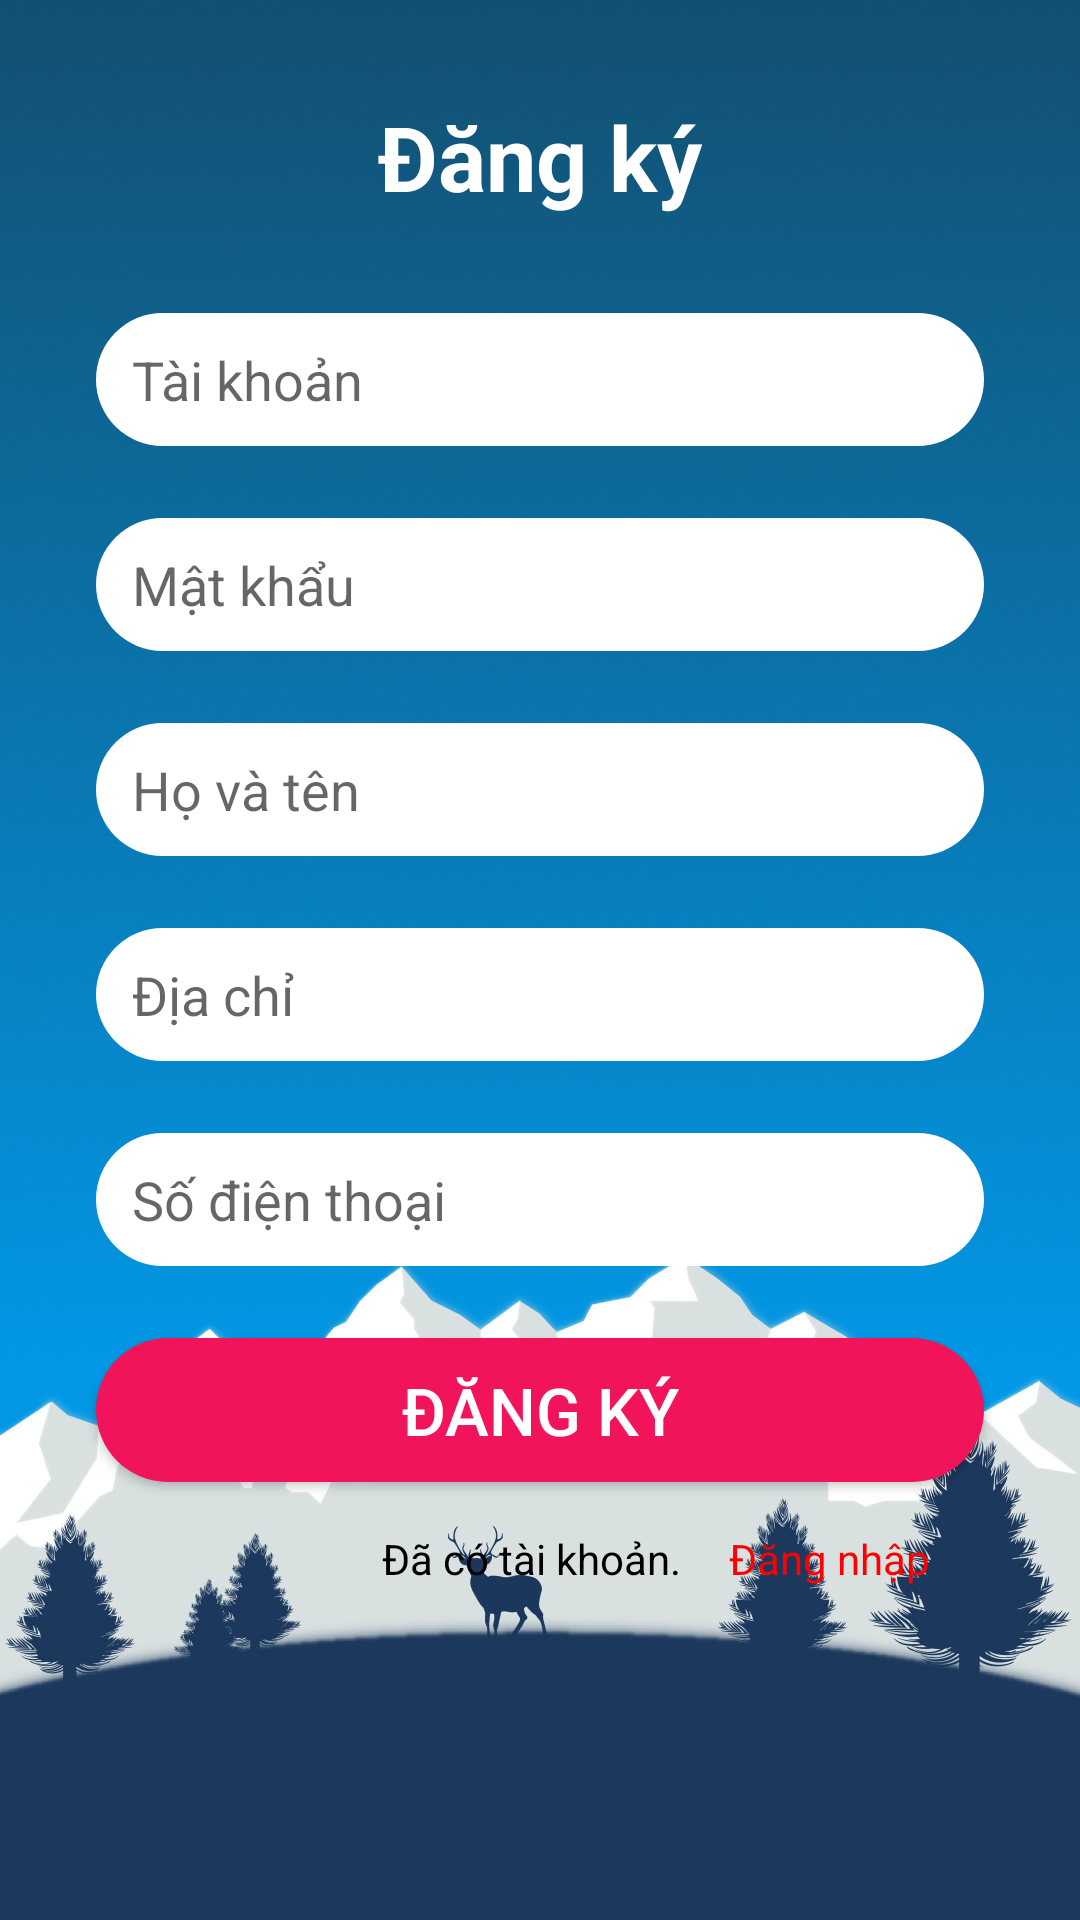

Produce the Android XML layout that renders to this screen, including the resource entries it uses.
<!-- AndroidManifest.xml: application theme Theme.Ngay_29_7_2021 -->
<!-- res/layout/activity_main.xml -->
<?xml version="1.0" encoding="utf-8"?>
<ScrollView xmlns:android="http://schemas.android.com/apk/res/android"
    xmlns:app="http://schemas.android.com/apk/res-auto"
    xmlns:tools="http://schemas.android.com/tools"
    android:layout_width="match_parent"
    android:layout_height="match_parent"
    android:background="@drawable/wall"
    tools:context=".DangKyActivity">

    <androidx.constraintlayout.widget.ConstraintLayout
        android:layout_width="match_parent"
        android:layout_height="match_parent">

        <EditText
            android:id="@+id/edt_dk_tentk"
            android:layout_width="0dp"
            android:layout_height="wrap_content"
            android:layout_marginStart="32dp"
            android:layout_marginTop="32dp"
            android:layout_marginEnd="32dp"
            android:background="@drawable/custom_edittext_1"
            android:ems="10"
            android:hint="Tài khoản"
            android:inputType="textPersonName"
            app:layout_constraintBottom_toTopOf="@+id/edt_dk_mk"
            app:layout_constraintEnd_toEndOf="parent"
            app:layout_constraintStart_toStartOf="parent"
            app:layout_constraintTop_toBottomOf="@+id/textView4" />

        <EditText
            android:id="@+id/edt_dk_mk"
            android:layout_width="0dp"
            android:layout_height="wrap_content"
            android:layout_marginStart="32dp"
            android:layout_marginTop="24dp"
            android:layout_marginEnd="32dp"
            android:ems="10"
            android:hint="Mật khẩu"
            android:background="@drawable/custom_edittext_1"
            android:inputType="textPassword"
            app:layout_constraintEnd_toEndOf="parent"
            app:layout_constraintHorizontal_bias="0.0"
            app:layout_constraintStart_toStartOf="parent"
            app:layout_constraintTop_toBottomOf="@+id/edt_dk_tentk" />

        <EditText
            android:id="@+id/edt_dk_hoten"
            android:layout_width="0dp"
            android:layout_height="wrap_content"
            android:layout_marginStart="32dp"
            android:layout_marginTop="24dp"
            android:layout_marginEnd="32dp"
            android:ems="10"
            android:hint="Họ và tên"
            android:background="@drawable/custom_edittext_1"
            android:inputType="textPersonName"
            app:layout_constraintEnd_toEndOf="parent"
            app:layout_constraintHorizontal_bias="0.0"
            app:layout_constraintStart_toStartOf="parent"
            app:layout_constraintTop_toBottomOf="@+id/edt_dk_mk" />

        <EditText
            android:id="@+id/edt_dk_diachi"
            android:layout_width="0dp"
            android:layout_height="wrap_content"
            android:layout_marginStart="32dp"
            android:layout_marginTop="24dp"
            android:layout_marginEnd="32dp"
            android:ems="10"
            android:hint="Địa chỉ"
            android:background="@drawable/custom_edittext_1"
            android:inputType="textPersonName"
            app:layout_constraintEnd_toEndOf="parent"
            app:layout_constraintHorizontal_bias="0.0"
            app:layout_constraintStart_toStartOf="parent"
            app:layout_constraintTop_toBottomOf="@+id/edt_dk_hoten" />

        <EditText
            android:id="@+id/edt_dk_sodt"
            android:layout_width="0dp"
            android:layout_height="wrap_content"
            android:layout_marginStart="32dp"
            android:layout_marginTop="24dp"
            android:layout_marginEnd="32dp"
            android:ems="10"
            android:hint="Số điện thoại"
            android:inputType="phone"
            android:background="@drawable/custom_edittext_1"
            app:layout_constraintEnd_toEndOf="parent"
            app:layout_constraintHorizontal_bias="0.0"
            app:layout_constraintStart_toStartOf="parent"
            app:layout_constraintTop_toBottomOf="@+id/edt_dk_diachi" />

        <Button
            android:id="@+id/btn_dangky"
            android:layout_width="0dp"
            android:layout_height="wrap_content"
            android:layout_marginTop="24dp"
            android:text="Đăng ký"
            android:textColor="@color/white"
            android:textSize="22dp"
            android:background="@drawable/custom_button_1"
            app:layout_constraintEnd_toEndOf="@+id/edt_dk_sodt"
            app:layout_constraintStart_toStartOf="@+id/edt_dk_sodt"
            app:layout_constraintTop_toBottomOf="@+id/edt_dk_sodt" />

        <TextView
            android:id="@+id/textView"
            android:layout_width="wrap_content"
            android:layout_height="wrap_content"
            android:layout_marginTop="16dp"
            android:layout_marginBottom="32dp"
            android:text="Đã có tài khoản."
            android:textColor="#000"
            app:layout_constraintBottom_toBottomOf="parent"
            app:layout_constraintEnd_toEndOf="@+id/btn_dangky"
            app:layout_constraintHorizontal_bias="0.485"
            app:layout_constraintStart_toStartOf="@+id/btn_dangky"
            app:layout_constraintTop_toBottomOf="@+id/btn_dangky" />

        <TextView
            android:id="@+id/tv_dangnhap"
            android:layout_width="wrap_content"
            android:layout_height="wrap_content"
            android:layout_marginStart="16dp"
            android:text="Đăng nhập"
            android:textColor="#FF0000"
            app:layout_constraintBottom_toBottomOf="@+id/textView"
            app:layout_constraintStart_toEndOf="@+id/textView"
            app:layout_constraintTop_toTopOf="@+id/textView" />

        <TextView
            android:id="@+id/textView4"
            android:layout_width="wrap_content"
            android:layout_height="wrap_content"
            android:layout_marginTop="32dp"
            android:text="Đăng ký"
            android:textSize="30dp"
            android:textColor="@color/white"
            android:textStyle="bold"
            app:layout_constraintEnd_toEndOf="parent"
            app:layout_constraintStart_toStartOf="parent"
            app:layout_constraintTop_toTopOf="parent" />

    </androidx.constraintlayout.widget.ConstraintLayout>


</ScrollView>
<!-- resources referenced by this layout -->
<resources>
  <!-- drawable custom_button_1 (drawable) -->
  <?xml version="1.0" encoding="utf-8"?>
  <shape xmlns:android="http://schemas.android.com/apk/res/android">
      <solid
          android:color="#f2145a"/>
      <corners
          android:radius="60dp"/>
  </shape>
  <!-- drawable custom_edittext_1 (drawable) -->
  <?xml version="1.0" encoding="utf-8"?>
  <shape xmlns:android="http://schemas.android.com/apk/res/android">
      <solid
          android:color="@color/white"/>
      <corners
          android:radius="50dp"/>
      <padding
          android:top="10dp"
          android:right="12dp"
          android:left="12dp"
          android:bottom="10dp"/>
  </shape>
  <!-- drawable wall: jpg bitmap (drawable, 197061 bytes) -->
  <style name="Theme.Ngay_29_7_2021" parent="Theme.AppCompat.DayNight.DarkActionBar">
          
          <item name="colorPrimary">@color/purple_500</item>
          <item name="colorPrimaryVariant">@color/purple_700</item>
          <item name="colorOnPrimary">@color/white</item>
          
          <item name="colorSecondary">@color/teal_200</item>
          <item name="colorSecondaryVariant">@color/teal_700</item>
          <item name="colorOnSecondary">@color/black</item>
          
          <item name="android:statusBarColor" tools:targetApi="l">?attr/colorPrimaryVariant</item>
          
      </style>
  <!-- not gathered from this repository: default colours our renderer supplied (Android Studio template values) -->
  <color name="purple_500">#FF6200EE</color>
  <color name="purple_700">#FF3700B3</color>
  <color name="teal_200">#FF03DAC5</color>
  <color name="teal_700">#FF018786</color>
  <color name="black">#FF000000</color>
  <color name="white">#FFFFFFFF</color>
</resources>
